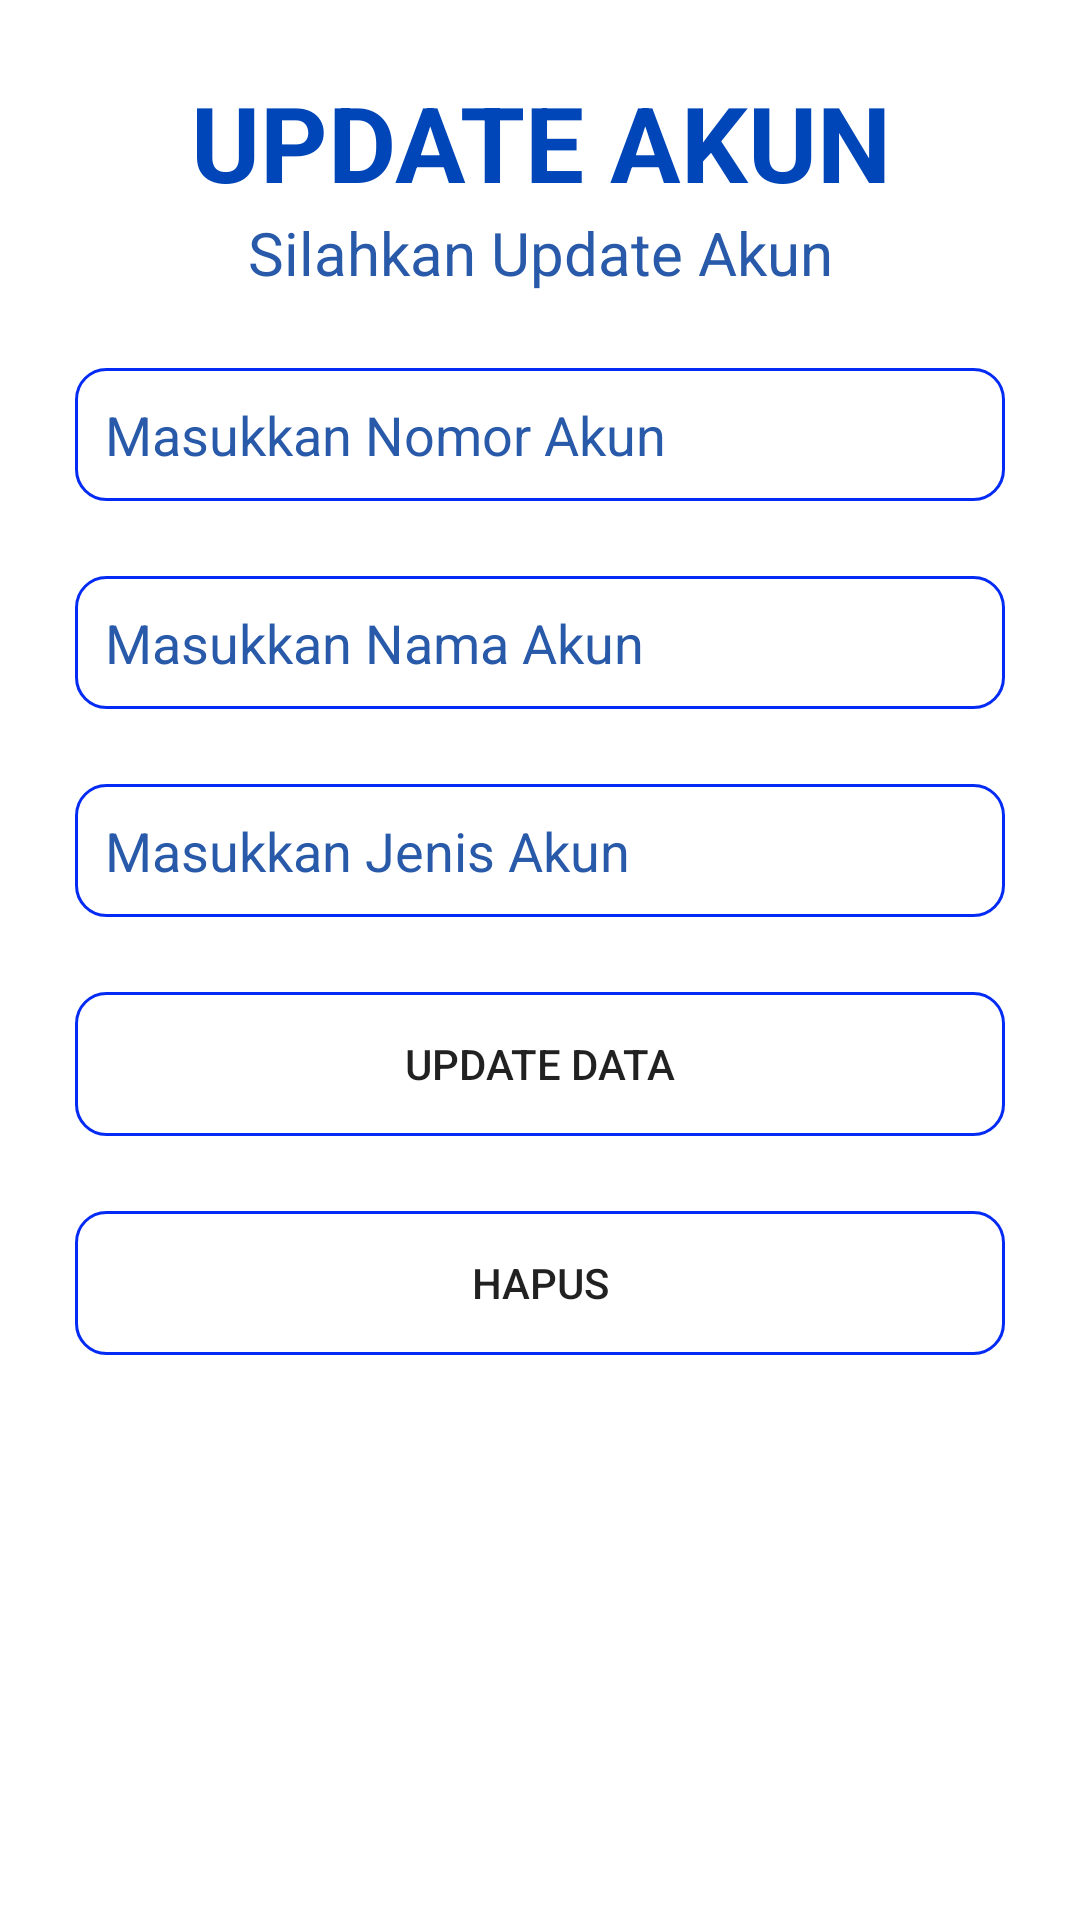

This screen was rendered from an Android layout file. Write that file and the resources it references.
<!-- AndroidManifest.xml: application theme Theme.KBMobile -->
<!-- res/layout/activity_update_akun.xml -->
<?xml version="1.0" encoding="utf-8"?>
<androidx.constraintlayout.widget.ConstraintLayout xmlns:android="http://schemas.android.com/apk/res/android"
    xmlns:app="http://schemas.android.com/apk/res-auto"
    xmlns:tools="http://schemas.android.com/tools"
    android:layout_width="match_parent"
    android:layout_height="match_parent"
    tools:context=".UpdateAkun">

    <TextView
        android:id="@+id/textView2"
        android:layout_width="0dp"
        android:layout_height="wrap_content"
        android:layout_marginTop="24dp"
        android:gravity="center"
        android:text="UPDATE AKUN"
        android:textAlignment="center"
        android:textColor="#0046B8"
        android:textSize="35sp"
        android:textStyle="bold"
        app:layout_constraintEnd_toEndOf="parent"
        app:layout_constraintHorizontal_bias="0.0"
        app:layout_constraintStart_toStartOf="parent"
        app:layout_constraintTop_toTopOf="parent" />

    <TextView
        android:id="@+id/textView"
        android:layout_width="0dp"
        android:layout_height="wrap_content"
        android:gravity="center"
        android:text="Silahkan Update Akun"
        android:textAlignment="center"
        android:textColor="#295aa9"
        android:textSize="20sp"
        app:layout_constraintEnd_toEndOf="parent"
        app:layout_constraintStart_toStartOf="parent"
        app:layout_constraintTop_toBottomOf="@+id/textView2" />

    <EditText
        android:id="@+id/input_nama"
        android:layout_width="0dp"
        android:layout_height="wrap_content"
        android:layout_marginStart="25dp"
        android:layout_marginTop="25dp"
        android:layout_marginEnd="25dp"
        android:background="@drawable/border_input"
        android:drawablePadding="8dp"
        android:ems="10"
        android:hint="Masukkan Nomor Akun"
        android:inputType="textPersonName"
        android:padding="10dp"
        android:textColor="#295aa9"
        android:textColorHighlight="#295aa9"
        android:textColorHint="#295aa9"
        app:layout_constraintEnd_toEndOf="parent"
        app:layout_constraintStart_toStartOf="parent"
        app:layout_constraintTop_toBottomOf="@+id/textView" />

    <EditText
        android:id="@+id/input_nim"
        android:layout_width="0dp"
        android:layout_height="wrap_content"
        android:layout_marginStart="25dp"
        android:layout_marginTop="25dp"
        android:layout_marginEnd="25dp"
        android:background="@drawable/border_input"
        android:drawablePadding="8dp"
        android:ems="10"
        android:hint="Masukkan Nama Akun"
        android:inputType="number|textPersonName"
        android:padding="10dp"
        android:textColor="#295aa9"
        android:textColorHint="#295aa9"
        app:layout_constraintEnd_toEndOf="parent"
        app:layout_constraintHorizontal_bias="0.0"
        app:layout_constraintStart_toStartOf="parent"
        app:layout_constraintTop_toBottomOf="@+id/input_nama" />

    <EditText
        android:singleLine="true"
        android:id="@+id/input_umur"
        android:layout_width="0dp"
        android:layout_height="wrap_content"
        android:layout_marginStart="25dp"
        android:layout_marginTop="25dp"
        android:layout_marginEnd="25dp"
        android:background="@drawable/border_input"
        android:drawablePadding="8dp"
        android:ems="10"
        android:hint="Masukkan Jenis Akun"
        android:padding="10dp"
        android:textColor="#295aa9"
        android:textColorHint="#295aa9"
        app:layout_constraintEnd_toEndOf="parent"
        app:layout_constraintStart_toStartOf="parent"
        app:layout_constraintTop_toBottomOf="@+id/input_nim" />

    <Button
        android:id="@+id/simpan"
        android:layout_width="0dp"
        android:layout_height="wrap_content"
        android:layout_marginStart="25dp"
        android:layout_marginEnd="25dp"
        android:layout_marginTop="25dp"
        android:background="@drawable/border_input"
        android:padding="10dp"
        android:text="Update Data"
        app:layout_constraintEnd_toEndOf="parent"
        app:layout_constraintStart_toStartOf="parent"
        app:layout_constraintTop_toBottomOf="@+id/input_umur" />

    <Button
        android:background="@drawable/border_input"
        android:padding="10dp"
        android:layout_marginStart="25dp"
        android:layout_marginEnd="25dp"
        android:layout_marginTop="25dp"
        android:id="@+id/hapus"
        android:layout_width="0dp"
        android:layout_height="wrap_content"
        android:text="Hapus"
        app:layout_constraintEnd_toEndOf="parent"
        app:layout_constraintStart_toStartOf="parent"
        app:layout_constraintTop_toBottomOf="@+id/simpan" />


</androidx.constraintlayout.widget.ConstraintLayout>
<!-- resources referenced by this layout -->
<resources>
  <!-- drawable border_input (drawable) -->
  <?xml version="1.0" encoding="utf-8"?>
  <shape xmlns:android="http://schemas.android.com/apk/res/android">
  
      <stroke android:width="1dp" android:color="#032BF4"/>
      <corners android:radius="10dp"/>
  
  </shape>
  <style name="Theme.KBMobile" parent="Theme.MaterialComponents.DayNight.NoActionBar">
          
          <item name="colorPrimary">@color/purple_500</item>
          <item name="colorPrimaryVariant">@color/purple_700</item>
          <item name="colorOnPrimary">@color/white</item>
          
          <item name="colorSecondary">@color/teal_200</item>
          <item name="colorSecondaryVariant">@color/teal_700</item>
          <item name="colorOnSecondary">@color/black</item>
          
          <item name="android:statusBarColor" tools:targetApi="l">?attr/colorPrimaryVariant</item>
          
      </style>
  <color name="purple_500">#0034EE</color>
  <color name="purple_700">#002DB3</color>
  <color name="white">#FFFFFFFF</color>
  <color name="teal_200">#FF03DAC5</color>
  <color name="teal_700">#FF018786</color>
  <color name="black">#FF000000</color>
</resources>
